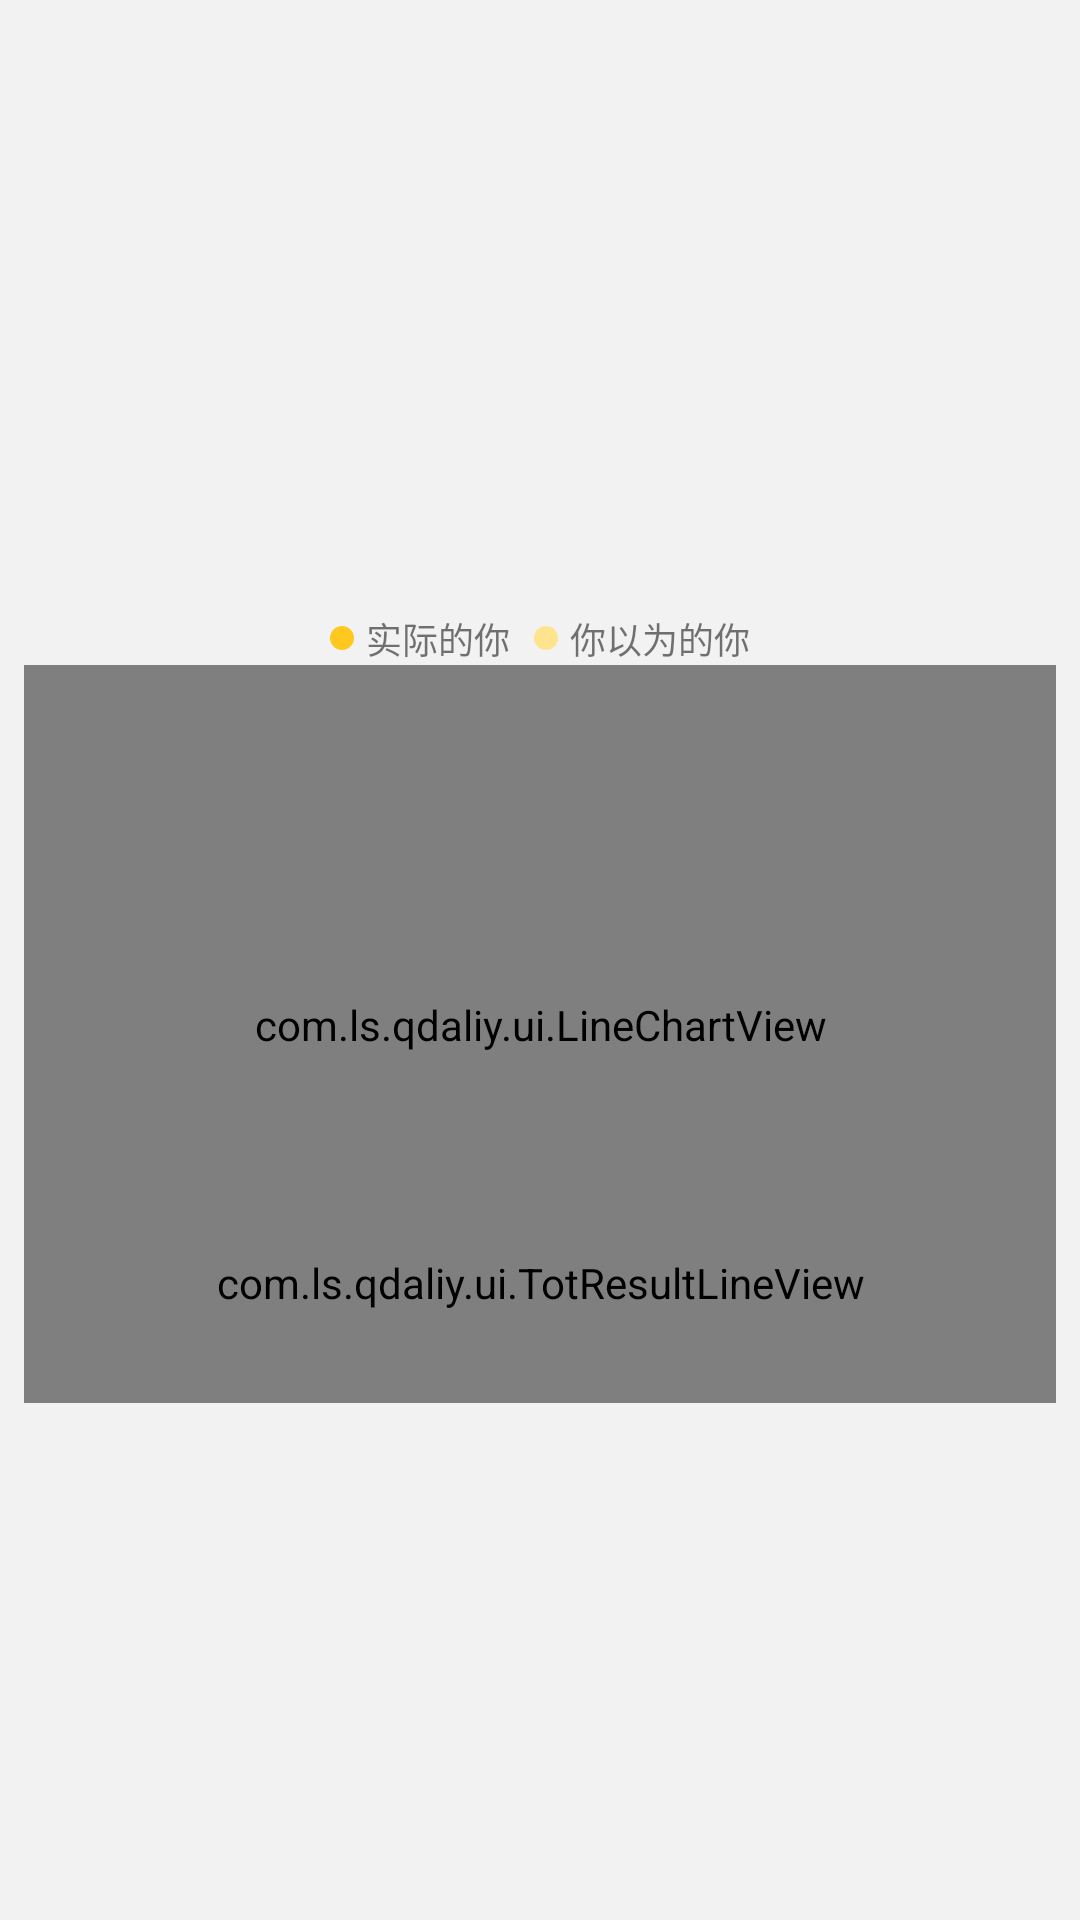

Reconstruct the res/layout file that produces this screen, plus the resources it refers to.
<!-- AndroidManifest.xml: application theme AppTheme.NoActionBar -->
<!-- res/layout/layout_result_tots.xml -->
<?xml version="1.0" encoding="utf-8"?>
<LinearLayout
    xmlns:android="http://schemas.android.com/apk/res/android"
    android:layout_width="match_parent"
    android:layout_height="match_parent"
    android:background="#f2f2f2"
    android:orientation="vertical">

    <FrameLayout
        android:layout_width="match_parent"
        android:layout_height="wrap_content">

        <ImageView
            android:id="@+id/image"
            android:layout_width="match_parent"
            android:layout_height="180dp"
            android:contentDescription="@string/image"
            android:scaleType="centerCrop"/>

        <LinearLayout
            android:layout_width="match_parent"
            android:layout_height="wrap_content"
            android:layout_gravity="center_horizontal|bottom"
            android:orientation="vertical">

            <TextView
                android:id="@+id/title"
                style="@style/title"
                android:layout_width="wrap_content"
                android:layout_height="wrap_content"
                android:layout_marginBottom="8dp"
                android:textColor="@android:color/white"/>

            <TextView
                android:id="@+id/description"
                style="@style/description"
                android:layout_width="wrap_content"
                android:layout_height="wrap_content"
                android:layout_marginBottom="8dp"
                android:textColor="@android:color/white"/>
        </LinearLayout>
    </FrameLayout>

    <LinearLayout
        android:layout_width="wrap_content"
        android:layout_height="wrap_content"
        android:layout_gravity="center_horizontal"
        android:layout_marginTop="24dp"
        android:orientation="horizontal">

        <TextView
            android:layout_width="wrap_content"
            android:layout_height="wrap_content"
            android:drawablePadding="4dp"
            android:drawableStart="@drawable/tots_result_real"
            android:text="@string/tot_result_real"
            android:textSize="12sp"/>

        <TextView
            android:layout_width="wrap_content"
            android:layout_height="wrap_content"
            android:layout_marginStart="8dp"
            android:drawablePadding="4dp"
            android:drawableStart="@drawable/tots_result_expect"
            android:text="@string/tot_result_expect"
            android:textSize="12sp"/>

    </LinearLayout>

    <FrameLayout
        android:layout_width="match_parent"
        android:layout_height="wrap_content"
        android:layout_marginEnd="8dp"
        android:layout_marginStart="8dp">

        <com.ls.qdaliy.ui.LineChartView
            android:id="@+id/score_view"
            android:layout_width="match_parent"
            android:layout_height="240dp"
            android:layout_marginBottom="6dp"/>

        <com.ls.qdaliy.ui.TotResultLineView
            android:id="@+id/line_view"
            android:layout_width="match_parent"
            android:layout_height="80dp"
            android:layout_gravity="bottom"/>
    </FrameLayout>
</LinearLayout>
<!-- resources referenced by this layout -->
<resources>
  <!-- drawable tots_result_expect (drawable) -->
  <?xml version="1.0" encoding="utf-8"?>
  <shape xmlns:android="http://schemas.android.com/apk/res/android"
         android:shape="oval">
      <solid android:color="@color/light_yellow"/>
      <size
          android:width="8dp"
          android:height="8dp"/>
  
  </shape>
  <!-- drawable tots_result_real (drawable) -->
  <?xml version="1.0" encoding="utf-8"?>
  <shape xmlns:android="http://schemas.android.com/apk/res/android"
         android:shape="oval">
      <solid android:color="@color/yellow"/>
      <size
          android:width="8dp"
          android:height="8dp"/>
  
  </shape>
  <string name="image">image</string>
  <string name="tot_result_expect">你以为的你</string>
  <string name="tot_result_real">实际的你</string>
  <style name="description">
          <item name="android:textSize">13sp</item>
          <item name="android:textColor">#575757</item>
          <item name="android:maxLines">3</item>
          <item name="android:ellipsize">end</item>
          <item name="android:layout_marginStart">@dimen/text_margin</item>
          <item name="android:layout_marginEnd">@dimen/text_margin</item>
      </style>
  <style name="title">
          <item name="android:textSize">15sp</item>
          <item name="android:textStyle">bold</item>
          <item name="android:textColor">#2d2d2d</item>
          <item name="android:maxLines">3</item>
          <item name="android:layout_marginTop">@dimen/text_margin</item>
          <item name="android:layout_marginStart">@dimen/text_margin</item>
          <item name="android:layout_marginEnd">@dimen/text_margin</item>
      </style>
  <style name="AppTheme.NoActionBar" parent="Theme.AppCompat.Light.DarkActionBar">
          <item name="windowActionBar">false</item>
          <item name="windowNoTitle">true</item>
      </style>
  <color name="light_yellow">#ffe48f</color>
  <color name="yellow">#ffc81f</color>
  <dimen name="text_margin">12dp</dimen>
</resources>
